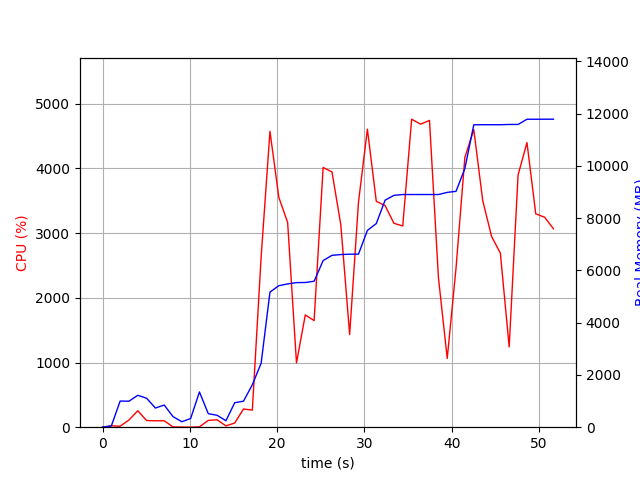

The file beside this chart, header and first rows:
elapsed_time, nproc, cpu, mem_real, mem_virtual
4.3392181396484375e-05, 1, 0.0, 6.258, 3186
1.007, 2, 21.8, 46.87, 150.1
2.016, 14, 14.8, 1000, 6376
3.028, 6, 111.0, 994.3, 3931
4.036, 5, 254.2, 1221, 3971
5.048, 5, 103.1, 1107, 3933
6.056, 3, 99.2, 733.5, 2800
7.065, 3, 99.1, 847.4, 2944
8.074, 4, 4.0, 404.5, 2665
9.083, 3, 2.0, 209.2, 2250
10.09, 3, 0.0, 333.7, 2376
11.1, 13, 5.9, 1349, 5905
12.11, 4, 105.0, 517.1, 2827
13.12, 4, 114.9, 456.5, 2783
14.13, 1, 20.8, 246.6, 1642
15.14, 3, 64.4, 937, 2228
16.15, 1, 281.6, 996, 5185
17.16, 1, 263.7, 1624, 7233
18.17, 1, 2630, 2447, 7323
19.18, 1, 4573, 5170, 10322
20.19, 1, 3553, 5414, 10355
21.21, 1, 3164, 5483, 10355
22.22, 1, 994.6, 5533, 10355
23.23, 1, 1736, 5537, 10355
24.24, 1, 1648, 5585, 10451
25.27, 1, 4014, 6376, 11351
26.28, 1, 3946, 6576, 11571
27.29, 1, 3131, 6606, 11571
28.31, 1, 1432, 6620, 11571
29.32, 1, 3475, 6622, 11571
30.34, 1, 4607, 7529, 11821
31.36, 1, 3491, 7793, 13357
32.37, 1, 3426, 8687, 13357
33.38, 1, 3152, 8872, 13357
34.39, 1, 3110, 8904, 13357
35.41, 1, 4761, 8904, 13357
36.43, 1, 4684, 8904, 13357
37.46, 1, 4742, 8904, 13357
38.48, 1, 2315, 8904, 13357
39.49, 1, 1063, 8986, 13469
40.5, 1, 2462, 9026, 13469
41.51, 1, 4169, 9897, 15261
42.53, 1, 4600, 11573, 17355
43.56, 1, 3501, 11575, 17355
44.57, 1, 2949, 11575, 17355
45.57, 1, 2690, 11575, 17355
46.58, 1, 1241, 11585, 17355
47.6, 1, 3899, 11585, 17355
48.62, 1, 4399, 11784, 17599
49.63, 1, 3298, 11784, 17599
50.64, 1, 3246, 11786, 17599
51.66, 1, 3068, 11786, 17599
